Run: headless pygame with SDL's dummy video driver; simulated clock (each Clock.tick advances the game by its frame time, no real sleeping); random seed 0; keys injected as events and as key.get_pressed() state; no mouse input.
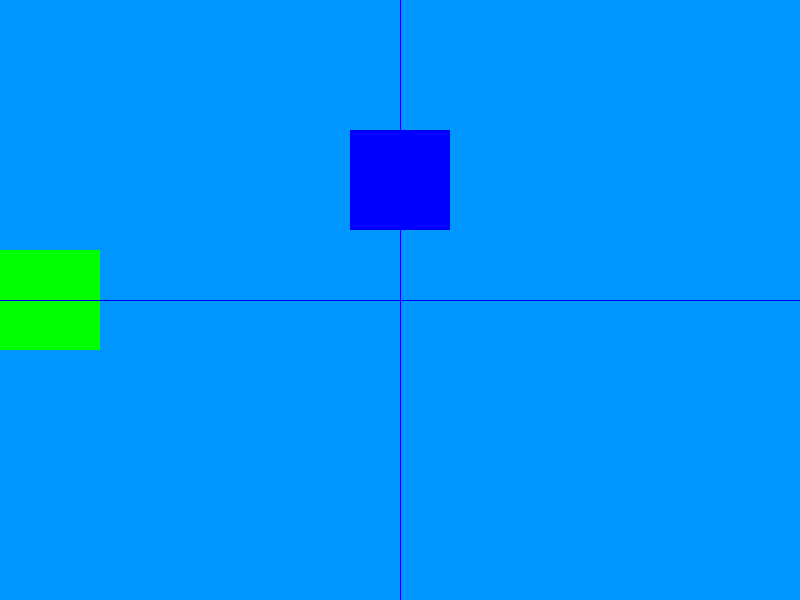
Frame 1 of 4 · flips 1–60 · no input
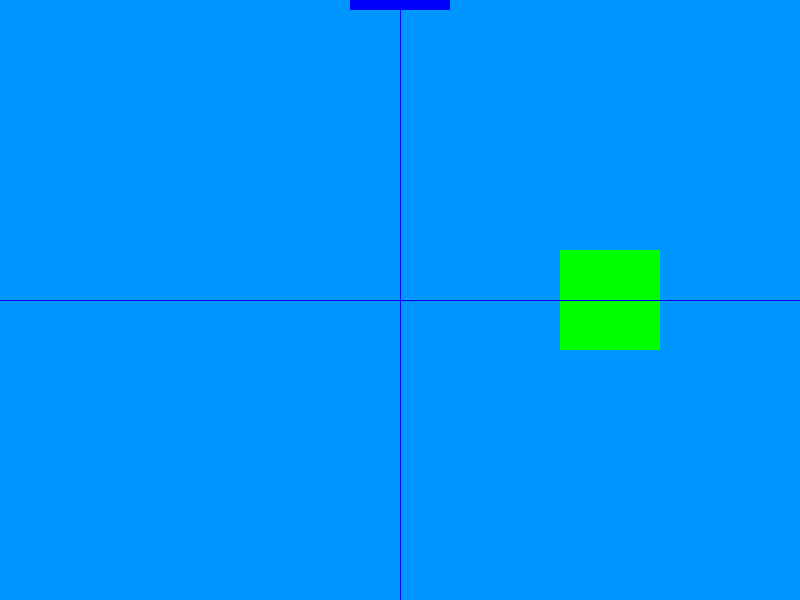
Frame 2 of 4 · flips 61–180 · tapped SPACE, RETURN · held RIGHT (→), D
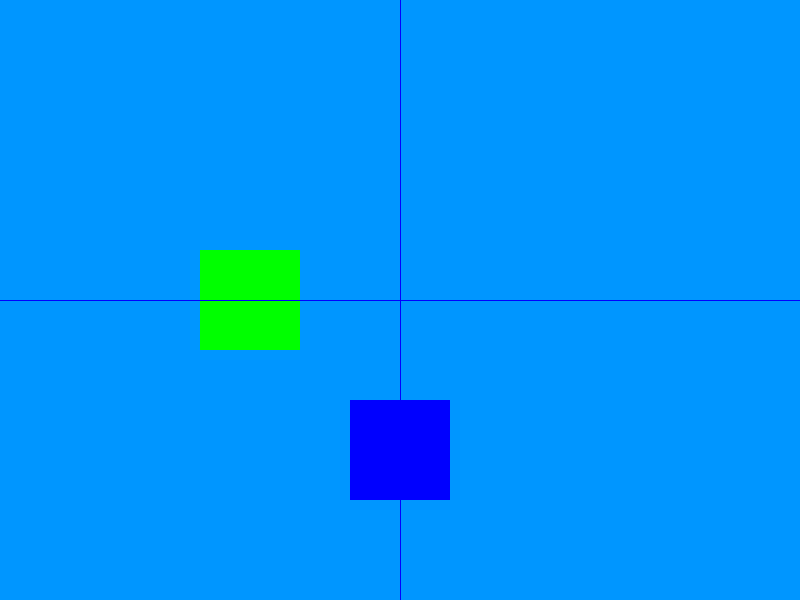
Frame 3 of 4 · flips 181–300 · held DOWN (↓), S
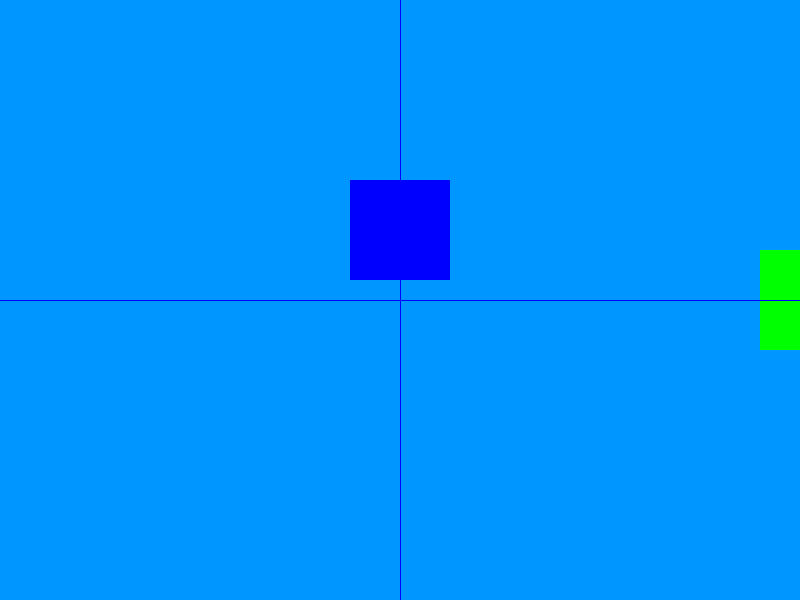
Frame 4 of 4 · flips 301–420 · held LEFT (←), A, UP (↑), W

The pygame program that drew these frames:

import pygame, sys

# Contantes
ANCHO_PANTALL = 800
LARGO_PANTALLA = 600
# Colores
BLANCO = (255,255,255)
NEGRO = (0,0,0)
ROJO = (255,0,0)
AZUL = (0,0,255)
VERDE = (0,255,0)
AZUL_CLARO = (0,150,255)
# Frame per second
FPS = 30

pygame.init()

PANTALLA = pygame.display.set_mode((ANCHO_PANTALL, LARGO_PANTALLA))

clock = pygame.time.Clock()

imagen_vertical = pygame.Surface((100,100))
imagen_vertical.fill(VERDE)
rectangulo_vertical = imagen_vertical.get_rect()
rectangulo_vertical.center = (ANCHO_PANTALL /2, LARGO_PANTALLA / 2)

imagen_horizontal = pygame.Surface((100,100))
imagen_horizontal.fill(ROJO)
rectangulo_horizontal = imagen_horizontal.get_rect()
rectangulo_horizontal.center = (ANCHO_PANTALL - 100, LARGO_PANTALLA / 2)

while True:
    clock.tick(FPS)
    for event in pygame.event.get():
        if event.type == pygame.QUIT:
            pygame.quit()
            sys.exit()
    PANTALLA.fill(AZUL_CLARO)
    PANTALLA.blit(imagen_vertical, rectangulo_vertical)
    PANTALLA.blit(imagen_horizontal, rectangulo_horizontal)

    rectangulo_vertical.y += 10
    if rectangulo_vertical.top > LARGO_PANTALLA:
        rectangulo_vertical.bottom = 0
    rectangulo_horizontal.x += 20
    if rectangulo_horizontal.left > ANCHO_PANTALL:
        rectangulo_horizontal.right = 0

    if rectangulo_horizontal.colliderect(rectangulo_vertical):
        imagen_horizontal.fill(BLANCO)
        imagen_vertical.fill(BLANCO)
    else:
        imagen_horizontal.fill(VERDE)
        imagen_vertical.fill(AZUL)

    eje_x = pygame.draw.line(PANTALLA, AZUL, (400,0), (400,800), 1)
    eje_y = pygame.draw.line(PANTALLA, AZUL, (0,300), (800,300), 1)
    pygame.display.flip()
